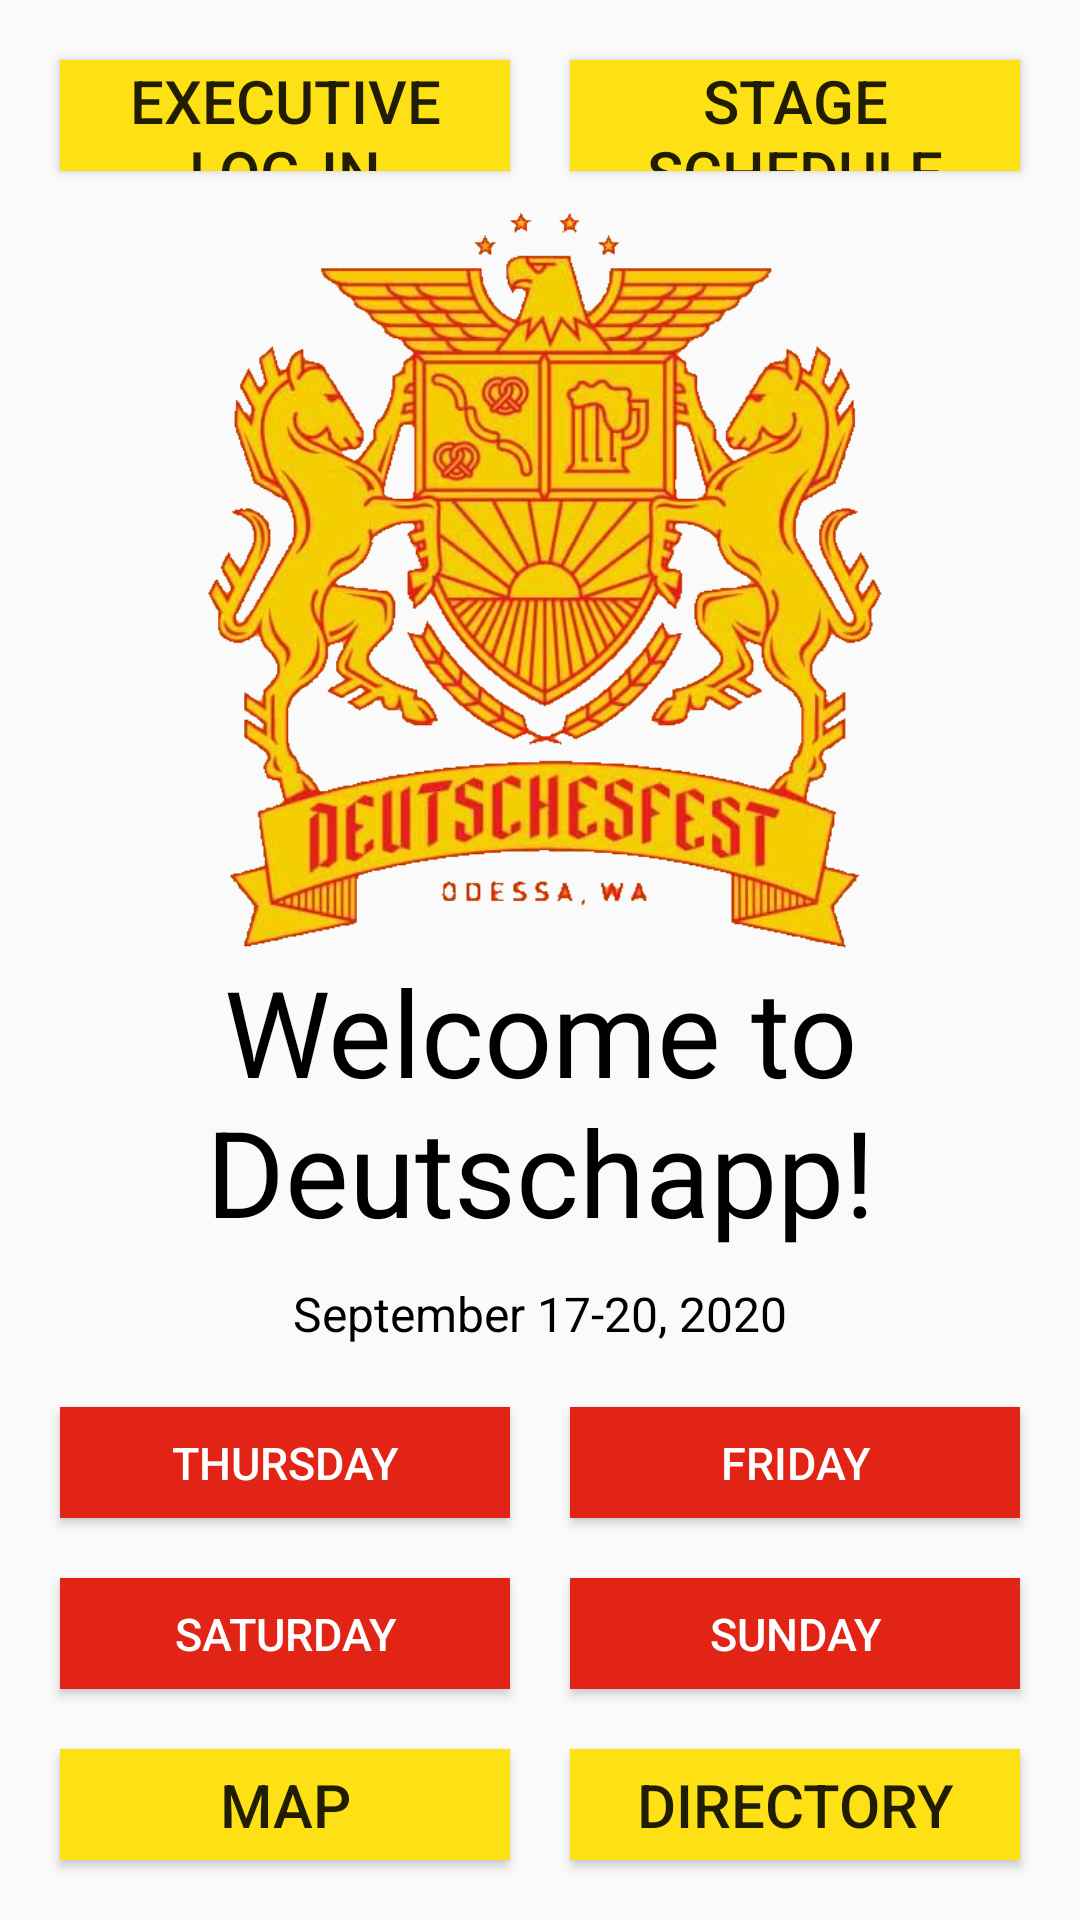

Write the Android layout XML for this screen, with the resource values it uses.
<!-- AndroidManifest.xml: application theme AppTheme -->
<!-- res/layout/activity_main.xml -->
<?xml version="1.0" encoding="utf-8"?>
<GridLayout
    xmlns:android="http://schemas.android.com/apk/res/android"
    xmlns:tools="http://schemas.android.com/tools"
    android:layout_width="match_parent"
    android:layout_height="match_parent"
    android:columnCount="2"
    android:padding="10dp"
    tools:context=".MainActivity">

    <Button
        android:id="@+id/executiveLogInButton"
        android:onClick="buttonAction"
        android:layout_width="0dp"
        android:layout_height="0dp"
        android:layout_margin="10dp"
        android:text="Executive Log-In"
        android:layout_rowWeight=".5"
        android:layout_columnWeight="1"
        android:layout_columnSpan="1"
        android:textSize="20dp"
        android:background="@color/festYellow" />

    <Button
        android:id="@+id/stageScheduleButton"
        android:onClick="buttonAction"
        android:layout_width="0dp"
        android:layout_height="0dp"
        android:layout_margin="10dp"
        android:text="Stage Schedule"
        android:layout_rowWeight=".5"
        android:layout_columnWeight="1"
        android:layout_columnSpan="1"
        android:textSize="20dp"
        android:background="@color/festYellow" />

    <ImageView
        android:id="@+id/crestImageView"
        android:src="@drawable/fest_crest"
        android:gravity="bottom"
        android:layout_width="0dp"
        android:layout_height="0dp"
        android:layout_rowWeight="3.5"
        android:layout_columnWeight="1"
        android:layout_columnSpan="2" />

    <TextView
        android:id="@+id/welcomeTextView"
        android:text="Welcome to Deutschapp!"
        android:textAlignment="center"
        android:textColor="@color/festBlack"
        android:gravity="bottom"
        android:textSize="40dp"
        android:layout_width="0dp"
        android:layout_height="0dp"
        android:layout_rowWeight="1.25"
        android:layout_columnWeight="1"
        android:layout_columnSpan="2" />

    <TextView
        android:id="@+id/festDatesTextView"
        android:text="September 17-20, 2020"
        android:textColor="@color/festBlack"
        android:textAlignment="center"
        android:textSize="16dp"
        android:layout_width="0dp"
        android:layout_height="0dp"
        android:layout_margin="10dp"
        android:layout_rowWeight=".3"
        android:layout_columnWeight="1"
        android:layout_columnSpan="2" />

    <Button
        android:id="@+id/thursdayButton"
        android:onClick="buttonAction"
        android:layout_width="0dp"
        android:layout_height="0dp"
        android:layout_margin="10dp"
        android:text="Thursday"
        android:layout_rowWeight=".5"
        android:layout_columnWeight="1"
        android:layout_columnSpan="1"
        android:textSize="15dp"
        android:textColor="@color/festWhite"
        android:background="@color/festRed" />

    <Button
        android:id="@+id/fridayButton"
        android:onClick="buttonAction"
        android:layout_width="0dp"
        android:layout_height="0dp"
        android:layout_margin="10dp"
        android:text="Friday"
        android:layout_rowWeight=".5"
        android:layout_columnWeight="1"
        android:layout_columnSpan="1"
        android:textSize="15dp"
        android:textColor="@color/festWhite"
        android:background="@color/festRed" />

    <Button
        android:id="@+id/saturdayButton"
        android:onClick="buttonAction"
        android:layout_width="0dp"
        android:layout_height="0dp"
        android:layout_margin="10dp"
        android:text="Saturday"
        android:layout_rowWeight=".5"
        android:layout_columnWeight="1"
        android:layout_columnSpan="1"
        android:textSize="15dp"
        android:textColor="@color/festWhite"
        android:background="@color/festRed" />

    <Button
        android:id="@+id/sundayButton"
        android:onClick="buttonAction"
        android:layout_width="0dp"
        android:layout_height="0dp"
        android:layout_margin="10dp"
        android:text="Sunday"
        android:layout_rowWeight=".5"
        android:layout_columnWeight="1"
        android:layout_columnSpan="1"
        android:textSize="15dp"
        android:textColor="@color/festWhite"
        android:background="@color/festRed" />

    <Button
        android:id="@+id/mapButton"
        android:onClick="buttonAction"
        android:layout_width="0dp"
        android:layout_height="0dp"
        android:layout_margin="10dp"
        android:text="Map"
        android:layout_rowWeight=".5"
        android:layout_columnWeight="1"
        android:layout_columnSpan="1"
        android:textSize="20dp"
        android:background="@color/festYellow" />

    <Button
        android:id="@+id/directoryButton"
        android:onClick="buttonAction"
        android:layout_width="0dp"
        android:layout_height="0dp"
        android:layout_margin="10dp"
        android:text="Directory"
        android:layout_rowWeight=".5"
        android:layout_columnWeight="1"
        android:layout_columnSpan="1"
        android:textSize="20dp"
        android:background="@color/festYellow" />

</GridLayout>
<!-- resources referenced by this layout -->
<resources>
  <color name="festBlack">#000000</color>
  <color name="festRed">#E12416</color>
  <color name="festWhite">#FFFFFF</color>
  <color name="festYellow">#FDE114</color>
  <!-- drawable fest_crest: png bitmap (drawable, 351517 bytes) -->
  <style name="AppTheme" parent="Theme.AppCompat.Light.DarkActionBar">
          
          <item name="colorPrimary">@color/festBlack</item>
          <item name="colorPrimaryDark">@color/festRed</item>
          <item name="colorAccent">@color/festYellow</item>
      </style>
</resources>
